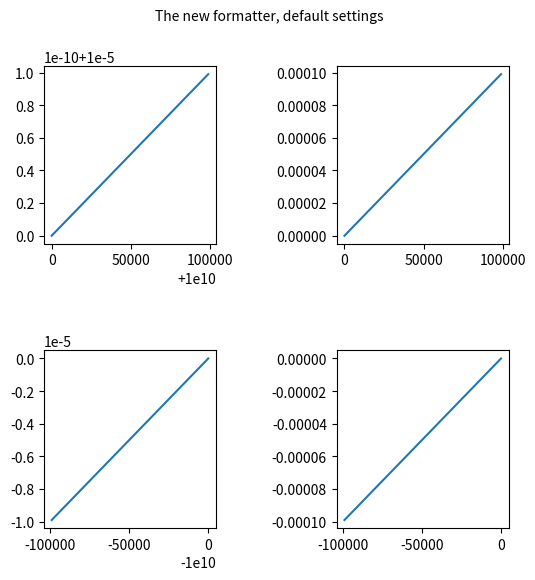
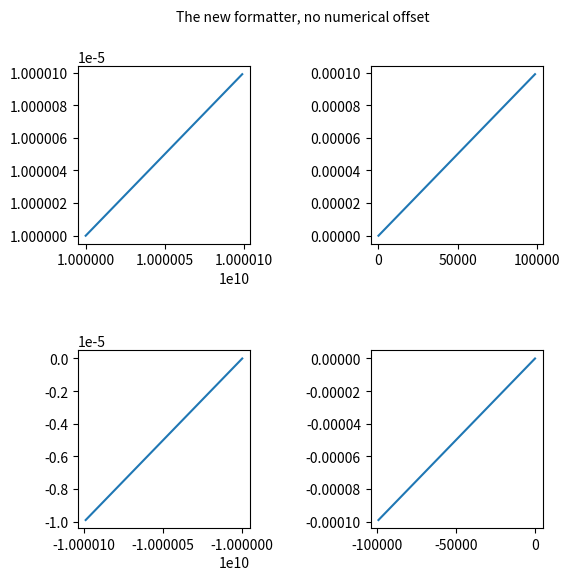
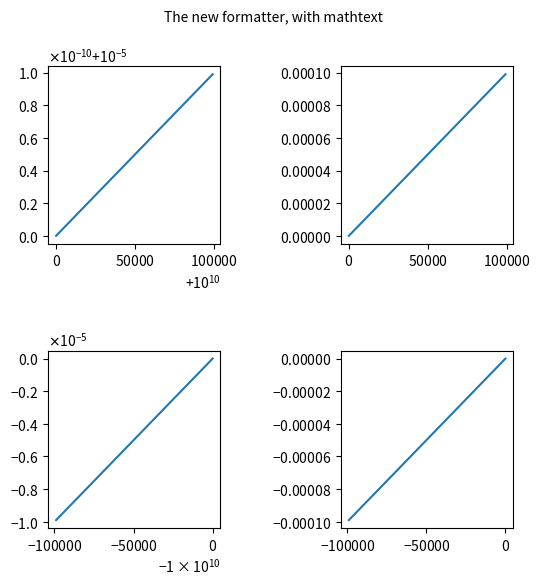

Python code for these plots, in order:
%matplotlib inline

import matplotlib.pyplot as plt
import numpy as np
from matplotlib.ticker import ScalarFormatter

# Example 1
x = np.arange(0, 1, .01)
fig, [[ax1, ax2], [ax3, ax4]] = plt.subplots(2, 2, figsize=(6, 6))
fig.text(0.5, 0.975, 'The new formatter, default settings',
         horizontalalignment='center',
         verticalalignment='top')

ax1.plot(x * 1e5 + 1e10, x * 1e-10 + 1e-5)
ax1.xaxis.set_major_formatter(ScalarFormatter())
ax1.yaxis.set_major_formatter(ScalarFormatter())

ax2.plot(x * 1e5, x * 1e-4)
ax2.xaxis.set_major_formatter(ScalarFormatter())
ax2.yaxis.set_major_formatter(ScalarFormatter())

ax3.plot(-x * 1e5 - 1e10, -x * 1e-5 - 1e-10)
ax3.xaxis.set_major_formatter(ScalarFormatter())
ax3.yaxis.set_major_formatter(ScalarFormatter())

ax4.plot(-x * 1e5, -x * 1e-4)
ax4.xaxis.set_major_formatter(ScalarFormatter())
ax4.yaxis.set_major_formatter(ScalarFormatter())

fig.subplots_adjust(wspace=0.7, hspace=0.6)

# Example 2
x = np.arange(0, 1, .01)
fig, [[ax1, ax2], [ax3, ax4]] = plt.subplots(2, 2, figsize=(6, 6))
fig.text(0.5, 0.975, 'The new formatter, no numerical offset',
         horizontalalignment='center',
         verticalalignment='top')

ax1.plot(x * 1e5 + 1e10, x * 1e-10 + 1e-5)
ax1.xaxis.set_major_formatter(ScalarFormatter(useOffset=False))
ax1.yaxis.set_major_formatter(ScalarFormatter(useOffset=False))

ax2.plot(x * 1e5, x * 1e-4)
ax2.xaxis.set_major_formatter(ScalarFormatter(useOffset=False))
ax2.yaxis.set_major_formatter(ScalarFormatter(useOffset=False))

ax3.plot(-x * 1e5 - 1e10, -x * 1e-5 - 1e-10)
ax3.xaxis.set_major_formatter(ScalarFormatter(useOffset=False))
ax3.yaxis.set_major_formatter(ScalarFormatter(useOffset=False))

ax4.plot(-x * 1e5, -x * 1e-4)
ax4.xaxis.set_major_formatter(ScalarFormatter(useOffset=False))
ax4.yaxis.set_major_formatter(ScalarFormatter(useOffset=False))

fig.subplots_adjust(wspace=0.7, hspace=0.6)

# Example 3
x = np.arange(0, 1, .01)
fig, [[ax1, ax2], [ax3, ax4]] = plt.subplots(2, 2, figsize=(6, 6))
fig.text(0.5, 0.975, 'The new formatter, with mathtext',
         horizontalalignment='center',
         verticalalignment='top')

ax1.plot(x * 1e5 + 1e10, x * 1e-10 + 1e-5)
ax1.xaxis.set_major_formatter(ScalarFormatter(useMathText=True))
ax1.yaxis.set_major_formatter(ScalarFormatter(useMathText=True))

ax2.plot(x * 1e5, x * 1e-4)
ax2.xaxis.set_major_formatter(ScalarFormatter(useMathText=True))
ax2.yaxis.set_major_formatter(ScalarFormatter(useMathText=True))

ax3.plot(-x * 1e5 - 1e10, -x * 1e-5 - 1e-10)
ax3.xaxis.set_major_formatter(ScalarFormatter(useMathText=True))
ax3.yaxis.set_major_formatter(ScalarFormatter(useMathText=True))

ax4.plot(-x * 1e5, -x * 1e-4)
ax4.xaxis.set_major_formatter(ScalarFormatter(useMathText=True))
ax4.yaxis.set_major_formatter(ScalarFormatter(useMathText=True))

fig.subplots_adjust(wspace=0.7, hspace=0.6)

plt.show()